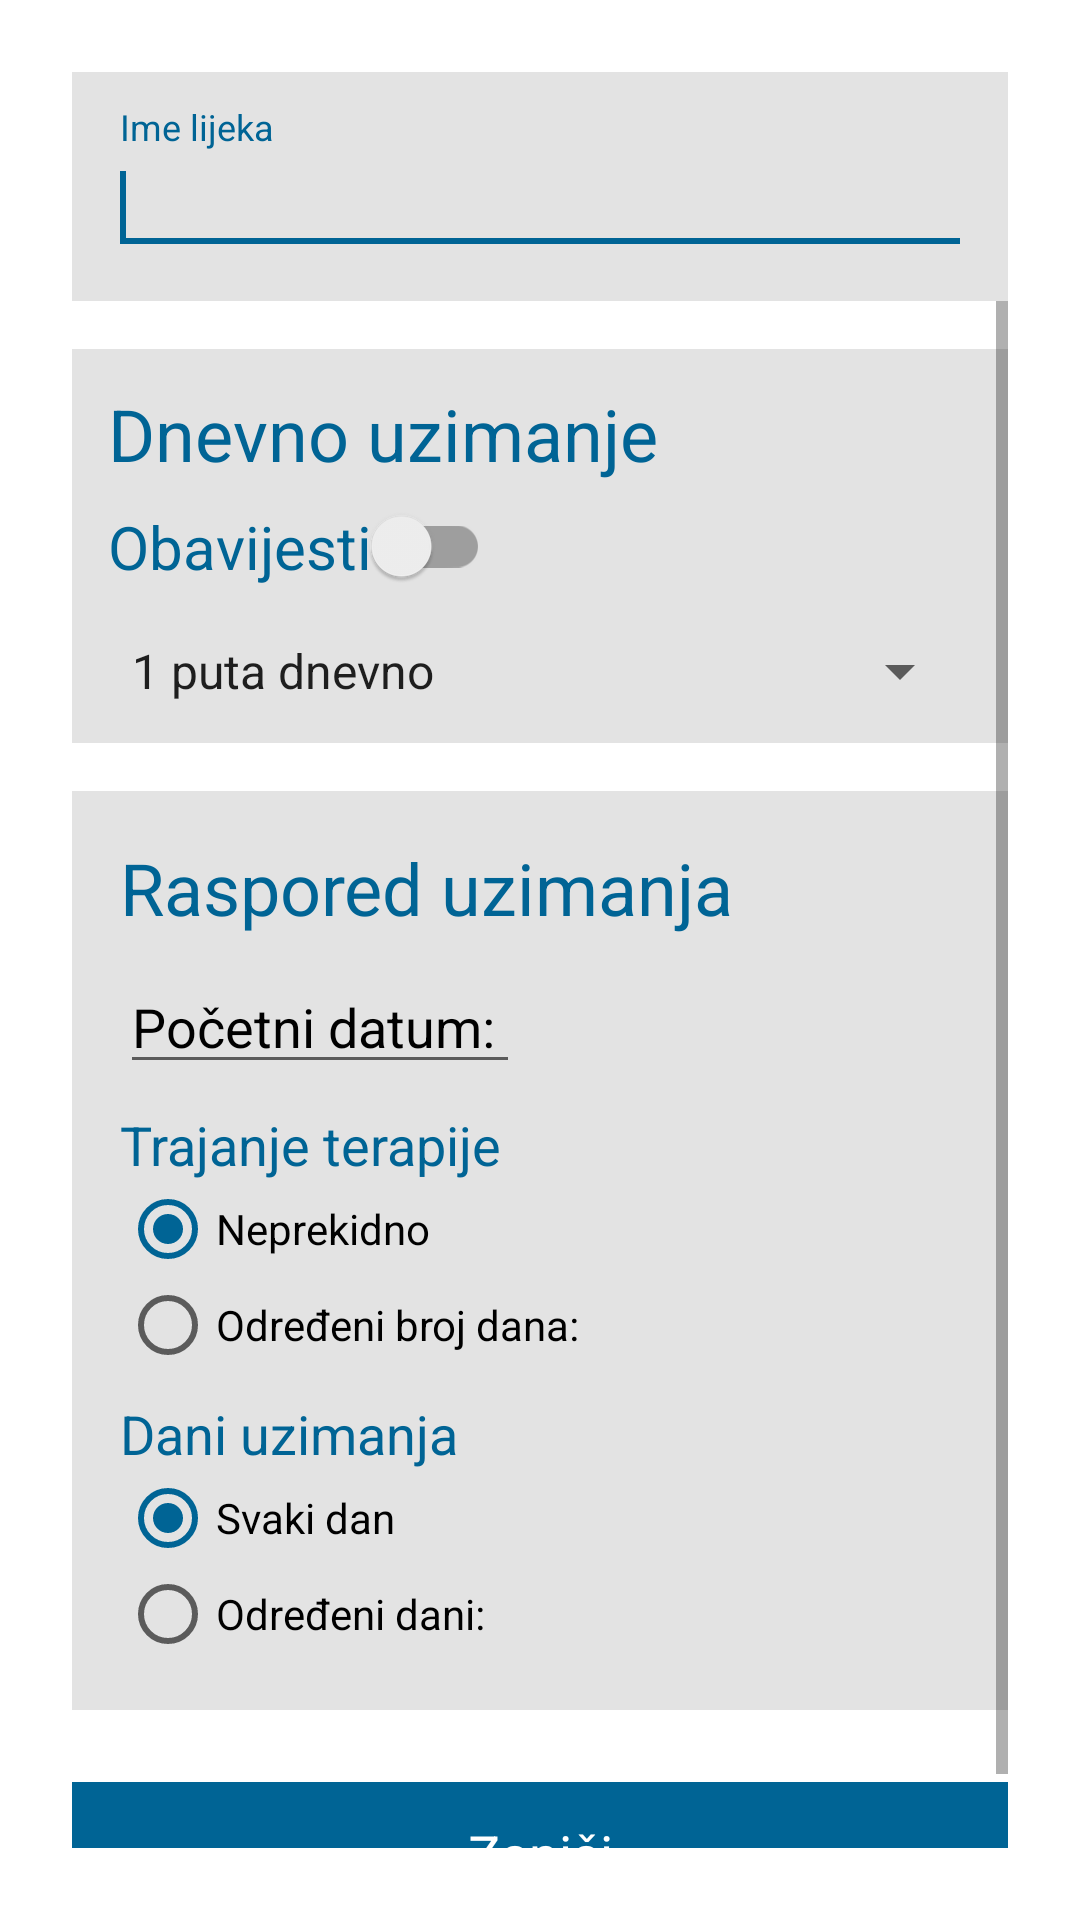

Write the Android layout XML for this screen, with the resource values it uses.
<!-- AndroidManifest.xml: application theme AppTheme -->
<!-- res/layout/edit_lijek_dialog.xml -->
<?xml version="1.0" encoding="utf-8"?>
<LinearLayout xmlns:android="http://schemas.android.com/apk/res/android"
    android:layout_width="match_parent"
    android:layout_height="wrap_content"
    android:background="@color/colorWhite"
    android:minWidth="320dp"
    android:orientation="vertical"
    android:padding="24dp">


    <com.google.android.material.textfield.TextInputLayout
        android:layout_width="match_parent"
        android:layout_height="wrap_content"
        android:background="@color/colorLightGray2"
        android:padding="12dp">

        <EditText
            android:id="@+id/ime_lijeka_et"
            android:layout_width="match_parent"
            android:layout_height="wrap_content"
            android:hint="Ime lijeka"
            android:inputType="text">

            <requestFocus />
        </EditText>
    </com.google.android.material.textfield.TextInputLayout>


    <ScrollView
        android:layout_width="match_parent"
        android:layout_height="wrap_content">

        <LinearLayout
            android:layout_width="match_parent"
            android:layout_height="wrap_content"
            android:orientation="vertical">

            <LinearLayout
                android:layout_width="match_parent"
                android:layout_height="wrap_content"
                android:layout_marginTop="16dp"
                android:background="@color/colorLightGray2"
                android:orientation="vertical"
                android:padding="12dp">

                <TextView
                    android:layout_width="wrap_content"
                    android:layout_height="wrap_content"
                    android:textSize="24sp"
                    android:textColor="@color/colorPrimary"
                    android:text="Dnevno uzimanje"/>

                <androidx.appcompat.widget.SwitchCompat
                    android:id="@+id/switchObavijesti"
                    android:layout_width="wrap_content"
                    android:layout_height="wrap_content"
                    android:layout_marginTop="8dp"
                    android:text="Obavijesti"
                    android:textColor="@color/colorPrimary"
                    android:textSize="20sp" />

                <LinearLayout
                    android:id="@+id/layoutObavijesti"
                    android:layout_width="match_parent"
                    android:layout_height="wrap_content"
                    android:layout_marginTop="16dp"
                    android:orientation="vertical"
                    android:visibility="visible">

                    <Spinner
                        android:id="@+id/spinnerObavijesti"
                        android:layout_width="match_parent"
                        android:layout_height="wrap_content"
                        android:entries="@array/unos_lijeka" />

                    <androidx.recyclerview.widget.RecyclerView
                        android:id="@+id/recyclerObavijesti"
                        android:layout_width="match_parent"
                        android:layout_height="wrap_content" />
                </LinearLayout>


            </LinearLayout>

            <LinearLayout
                android:layout_width="match_parent"
                android:layout_height="wrap_content"
                android:layout_marginTop="16dp"
                android:background="@color/colorLightGray2"
                android:orientation="vertical"
                android:padding="16dp">

                <TextView
                    android:layout_width="wrap_content"
                    android:layout_height="wrap_content"
                    android:text="Raspored uzimanja"
                    android:textColor="@color/colorPrimary"
                    android:textSize="24sp" />

                <LinearLayout
                    android:layout_width="match_parent"
                    android:layout_height="wrap_content"
                    android:layout_marginTop="8dp"
                    android:orientation="vertical">

                    <EditText
                        android:id="@+id/pocetni_datum_et"
                        android:layout_width="wrap_content"
                        android:layout_height="wrap_content"
                        android:text="Početni datum: "
                        android:textColor="@color/colorBlack" />

                    <TextView
                        android:layout_width="wrap_content"
                        android:layout_height="wrap_content"
                        android:layout_marginTop="8dp"
                        android:text="Trajanje terapije"
                        android:textColor="@color/colorPrimary"
                        android:textSize="18sp" />

                    <RadioGroup
                        android:layout_width="match_parent"
                        android:layout_height="wrap_content">

                        <RadioButton
                            android:id="@+id/neprekidno_rb"
                            android:layout_width="match_parent"
                            android:layout_height="wrap_content"
                            android:checked="true"
                            android:text="Neprekidno" />

                        <RadioButton
                            android:id="@+id/odredeno_rb"
                            android:layout_width="match_parent"
                            android:layout_height="wrap_content"
                            android:text="Određeni broj dana: " />
                    </RadioGroup>

                    <TextView
                        android:layout_width="wrap_content"
                        android:layout_height="wrap_content"
                        android:layout_marginTop="8dp"
                        android:text="Dani uzimanja"
                        android:textColor="@color/colorPrimary"
                        android:textSize="18sp"></TextView>

                    <RadioGroup
                        android:layout_width="match_parent"
                        android:layout_height="wrap_content">

                        <RadioButton
                            android:id="@+id/svaki_dan_rb"
                            android:layout_width="match_parent"
                            android:layout_height="wrap_content"
                            android:checked="true"
                            android:text="Svaki dan" />

                        <RadioButton
                            android:id="@+id/odredeni_dani_rb"
                            android:layout_width="match_parent"
                            android:layout_height="wrap_content"
                            android:text="Određeni dani: " />
                    </RadioGroup>
                </LinearLayout>
            </LinearLayout>


            <LinearLayout
                android:layout_width="match_parent"
                android:layout_height="wrap_content"
                android:layout_marginTop="24dp"
                android:orientation="horizontal">

                <Button
                    android:id="@+id/btnZapisi"
                    style="@style/Widget.AppCompat.Button"
                    android:layout_width="match_parent"
                    android:layout_height="wrap_content"
                    android:layout_weight="1"
                    android:background="@color/colorPrimary"
                    android:text="Zapiši"
                    android:textAppearance="?android:attr/textAppearanceMedium"
                    android:textColor="@android:color/white" />
            </LinearLayout>
        </LinearLayout>

    </ScrollView>


</LinearLayout>
<!-- resources referenced by this layout -->
<resources>
  <string-array name="unos_lijeka">
          <item>1 puta dnevno</item>
          <item>2 puta dnevno</item>
          <item>3 puta dnevno</item>
          <item>4 puta dnevno</item>
          <item>5 puta dnevno</item>
          <item>6 puta dnevno</item>
          <item>7 puta dnevno</item>
          <item>8 puta dnevno</item>
          <item>9 puta dnevno</item>
          <item>10 puta dnevno</item>
          <item>11 puta dnevno</item>
          <item>12 puta dnevno</item>
      </string-array>
  <color name="colorBlack">#000000</color>
  <color name="colorLightGray2">#e3e3e3</color>
  <color name="colorPrimary">#006495</color>
  <color name="colorWhite">#FFFFFF</color>
  <style name="AppTheme" parent="Theme.AppCompat.Light.DarkActionBar">
          
          <item name="colorPrimary">@color/colorPrimary</item>
          <item name="colorPrimaryDark">@color/colorPrimaryDark</item>
          <item name="colorAccent">@color/colorPrimary</item>
      </style>
  <color name="colorPrimaryDark">#004C70</color>
</resources>
